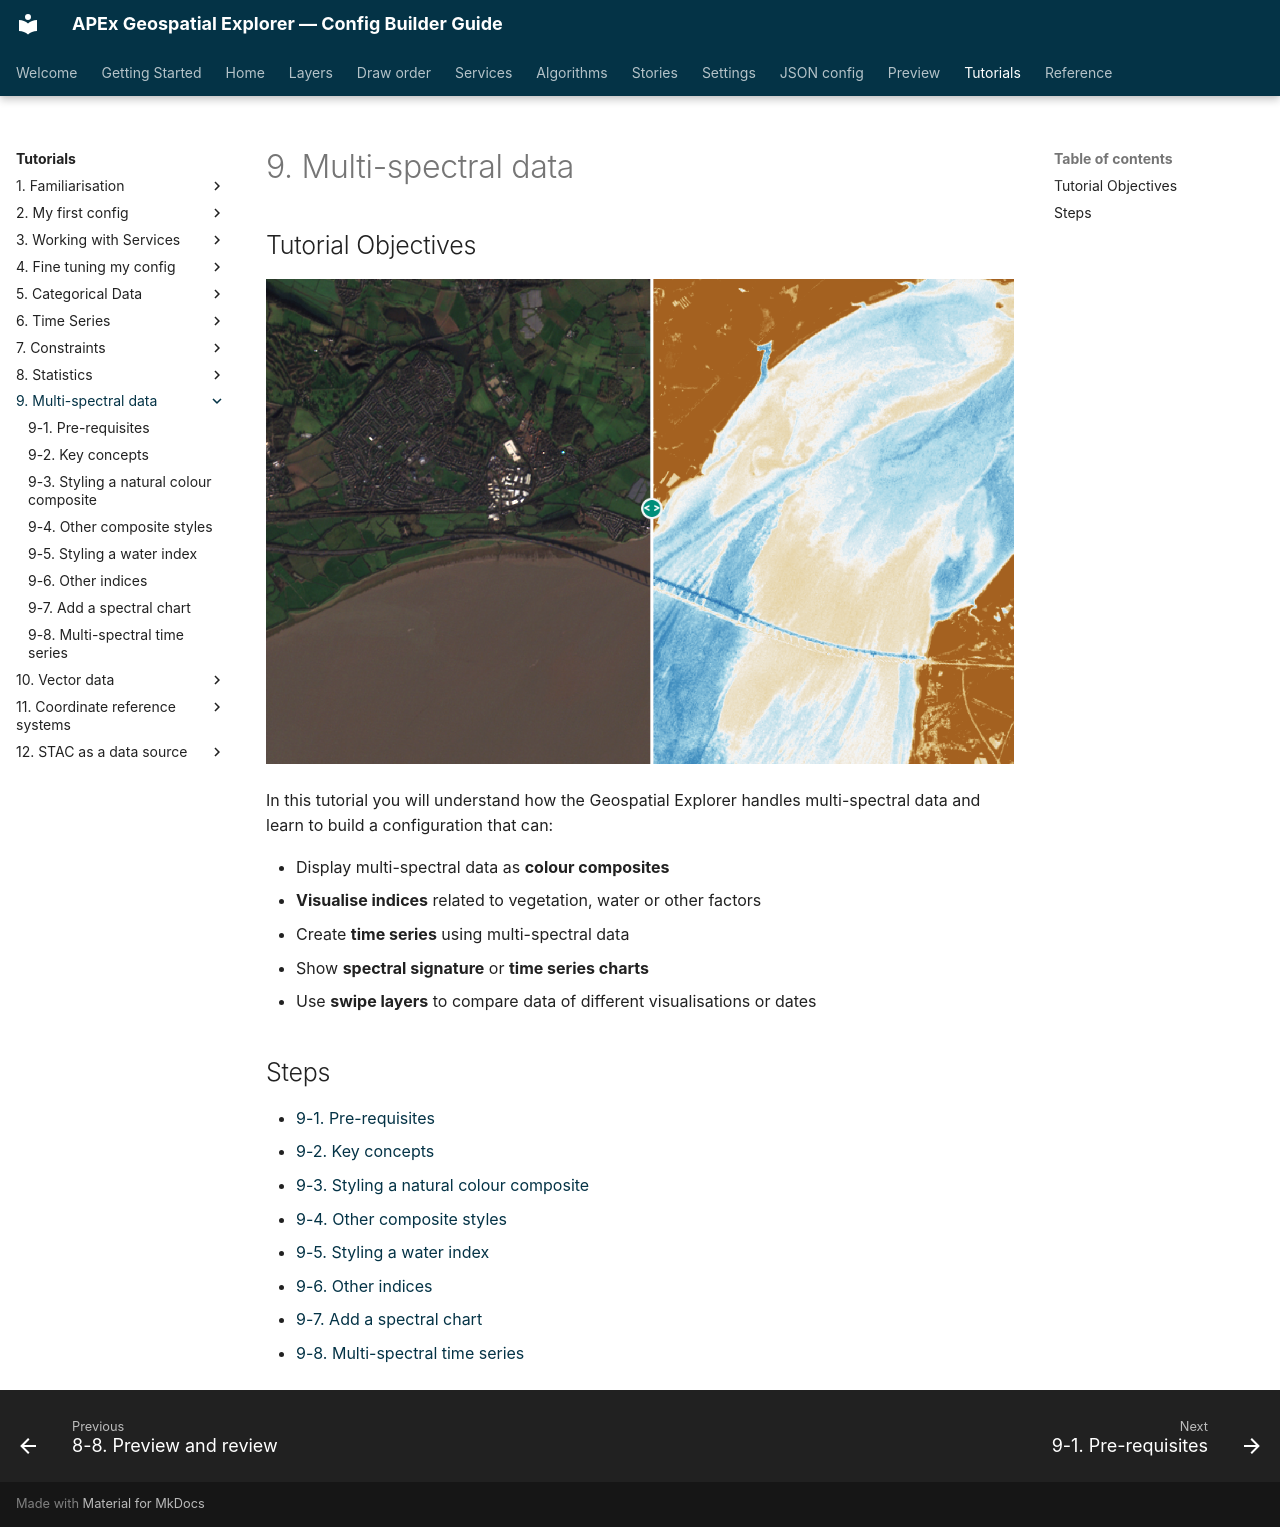

repository: ormsbydaniel/apex-ge-config-builder · page: workshops/09-multi-spectral-data/index.html · generator: mkdocs

---
title: 9. Multi-spectral data
---

# 9. Multi-spectral data

## Tutorial Objectives

![Swipe comparison over an estuary: natural colour on the left, a false-colour water index on the right](../../assets/screenshots/tutorial-09-hero.png)

In this tutorial you will understand how the Geospatial Explorer handles multi-spectral data and learn to build a configuration that can:

- Display multi-spectral data as **colour composites**
- **Visualise indices** related to vegetation, water or other factors
- Create **time series** using multi-spectral data
- Show **spectral signature** or **time series charts**
- Use **swipe layers** to compare data of different visualisations or dates

## Steps

- [9-1. Pre-requisites](01-prerequisites.md)
- [9-2. Key concepts](02-key-concepts.md)
- [9-3. Styling a natural colour composite](03-styling-your-data.md)
- [9-4. Other composite styles](04-other-composite-styles.md)
- [9-5. Styling a water index](05-styling-a-water-index.md)
- [9-6. Other indices](06-other-indices.md)
- [9-7. Add a spectral chart](07-add-a-spectral-chart.md)
- [9-8. Multi-spectral time series](08-multi-spectral-time-series.md)
